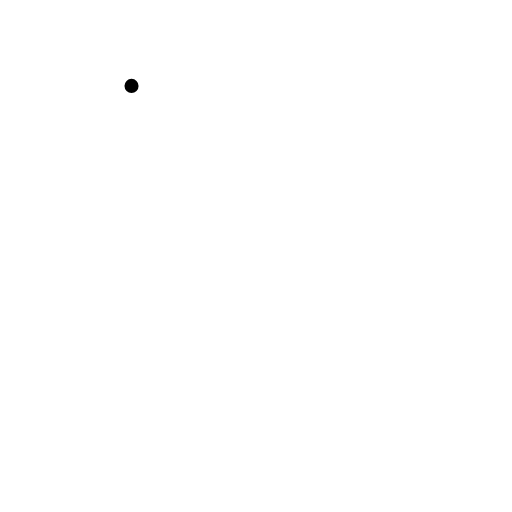
t = 0.00 s
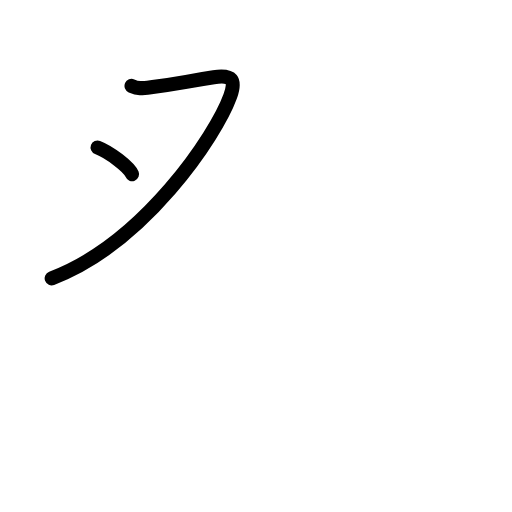
t = 1.75 s
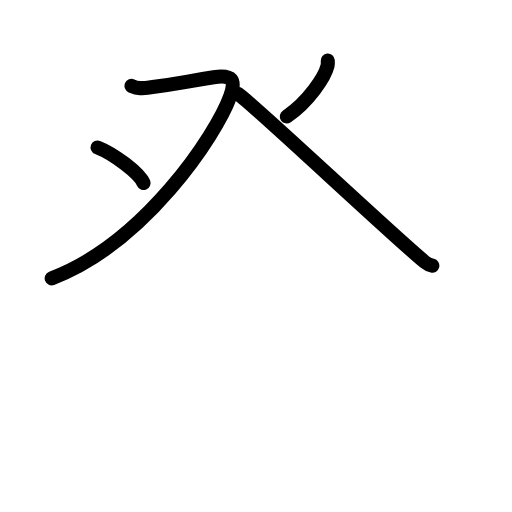
t = 3.63 s
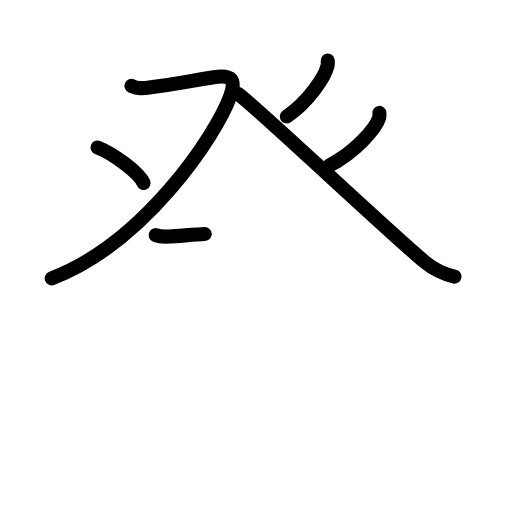
t = 5.42 s
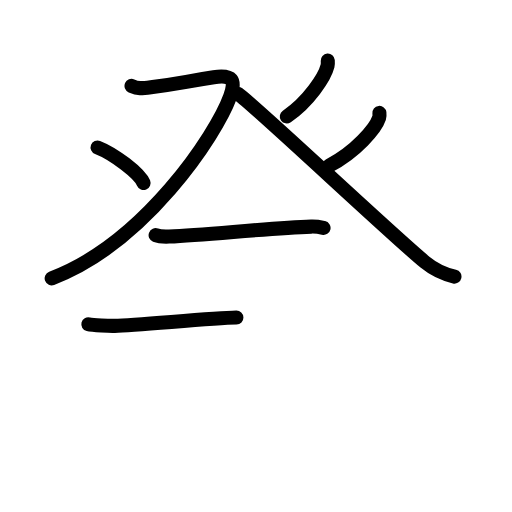
t = 6.50 s
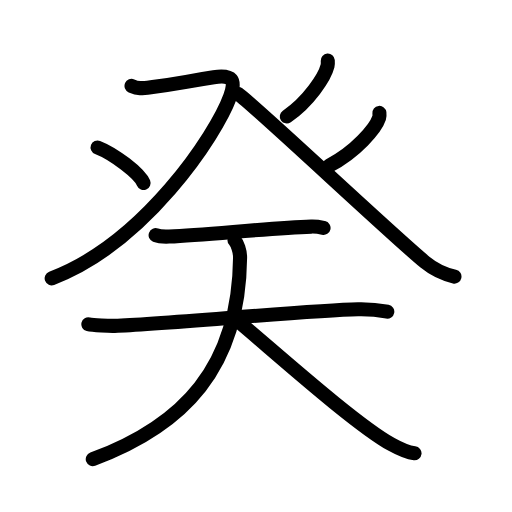
t = 9.00 s

The animated SVG that drew these frames (rendered in a browser with its animation timeline set to each time). Animation: 29 SMIL elements (animate=29); one cycle of 9.00 s.

<?xml version="1.0" encoding="UTF-8"?>
<!--
AniKanjiVG is licensed by CC-BY-SA Paul C. Sommerhoff (https://bitbucket.org/sommerhoff/anikanjivg).
AniKanjiVG uses KanjiVG which is licensed by CC-BY-SA Ulrich Apel (http://kanjivg.tagaini.net).
See also http://creativecommons.org/licenses/by-sa/3.0/
-->
<svg xmlns:kvg='http://kanjivg.tagaini.net' xmlns='http://www.w3.org/2000/svg' width='109' height='109' viewBox='0 0 109 109' style='fill:none;stroke:#000000;stroke-width:3;stroke-linecap:round;stroke-linejoin:round;' id="kvg:kanji_07678"><g id="kvg:07678" kvg:element="癸"><g id="kvg:07678-g1" kvg:element="癶" kvg:position="top" kvg:radical="general"><g id="kvg:07678-g2" kvg:position="left"><path id="kvg:07678-s1" kvg:type="㇇" d="M28,18.29c1.5,0.65,2.07,0.53,4.5,0.22c6.31-0.81,6.25-1.02,12.99-2.06c3.99-0.61,4.79,0.56,3.51,4.08c-3,8.26-18.25,31.22-38,38.72"><animate attributeName="d" begin="0.0s" dur="0.25s" from="M28,18.29C28,18.29,28,18.29,28,18.29" to="M28,18.29c1.5,0.65,2.07,0.53,4.5,0.22" />
<animate attributeName="d" begin="0.25s" dur="0.25s" from="M28,18.29c1.5,0.65,2.07,0.53,4.5,0.22c0,0,0,0,0,0,0" to="M28,18.29c1.5,0.65,2.07,0.53,4.5,0.22c6.31-0.81,6.25-1.02,12.99-2.06" />
<animate attributeName="d" begin="0.5s" dur="0.25s" from="M28,18.29c1.5,0.65,2.07,0.53,4.5,0.22c6.31-0.81,6.25-1.02,12.99-2.06c0,0,0,0,0,0,0" to="M28,18.29c1.5,0.65,2.07,0.53,4.5,0.22c6.31-0.81,6.25-1.02,12.99-2.06c3.99-0.61,4.79,0.56,3.51,4.08" />
<animate attributeName="d" begin="0.75s" dur="0.25s" from="M28,18.29c1.5,0.65,2.07,0.53,4.5,0.22c6.31-0.81,6.25-1.02,12.99-2.06c3.99-0.61,4.79,0.56,3.51,4.08c0,0,0,0,0,0,0" to="M28,18.29c1.5,0.65,2.07,0.53,4.5,0.22c6.31-0.81,6.25-1.02,12.99-2.06c3.99-0.61,4.79,0.56,3.51,4.08c-3,8.26-18.25,31.22-38,38.72" />
</path>
<path id="kvg:07678-s2" kvg:type="㇔" d="M20.77,31.39c3.46,1.34,8.93,5.5,9.79,7.58"><animate attributeName="d" begin="1.0s" dur="1.0s" from="M20.77,31.39C20.77,31.39,20.77,31.39,20.77,31.39" to="M20.77,31.39c3.46,1.34,8.93,5.5,9.79,7.58" />
<animate attributeName="d" begin="0s" dur="1.0s" from="M-100,-100" to="M-100,-100" />
</path>
</g>
<g id="kvg:07678-g3" kvg:position="right"><path id="kvg:07678-s3" kvg:type="㇒" d="M69.78,12.89c0.02,0.28,0.05,0.72-0.05,1.13c-0.59,2.37-4,7.58-8.67,10.77"><animate attributeName="d" begin="2.0s" dur="0.5s" from="M69.78,12.89C69.78,12.89,69.78,12.89,69.78,12.89" to="M69.78,12.89c0.02,0.28,0.05,0.72-0.05,1.13" />
<animate attributeName="d" begin="2.5s" dur="0.5s" from="M69.78,12.89c0.02,0.28,0.05,0.72-0.05,1.13c0,0,0,0,0,0,0" to="M69.78,12.89c0.02,0.28,0.05,0.72-0.05,1.13c-0.59,2.37-4,7.58-8.67,10.77" />
<animate attributeName="d" begin="0s" dur="2.0s" from="M-100,-100" to="M-100,-100" />
</path>
<path id="kvg:07678-s4" kvg:type="㇏" d="M50.75,20.04C54,22.25,83.98,50.51,90.47,55.8c2.2,1.8,4.08,2.57,6.28,3.08"><animate attributeName="d" begin="3.0s" dur="0.5s" from="M50.75,20.04C50.75,20.04,50.75,20.04,50.75,20.04" to="M50.75,20.04C54,22.25,83.98,50.51,90.47,55.8" />
<animate attributeName="d" begin="3.5s" dur="0.5s" from="M50.75,20.04C54,22.25,83.98,50.51,90.47,55.8c0,0,0,0,0,0,0" to="M50.75,20.04C54,22.25,83.98,50.51,90.47,55.8c2.2,1.8,4.08,2.57,6.28,3.08" />
<animate attributeName="d" begin="0s" dur="3.0s" from="M-100,-100" to="M-100,-100" />
</path>
<path id="kvg:07678-s5" kvg:type="㇒" d="M80.77,24.04c0.03,0.26,0.06,0.68-0.06,1.06c-0.73,2.24-4.92,7.17-10.66,10.18"><animate attributeName="d" begin="4.0s" dur="0.5s" from="M80.77,24.04C80.77,24.04,80.77,24.04,80.77,24.04" to="M80.77,24.04c0.03,0.26,0.06,0.68-0.06,1.06" />
<animate attributeName="d" begin="4.5s" dur="0.5s" from="M80.77,24.04c0.03,0.26,0.06,0.68-0.06,1.06c0,0,0,0,0,0,0" to="M80.77,24.04c0.03,0.26,0.06,0.68-0.06,1.06c-0.73,2.24-4.92,7.17-10.66,10.18" />
<animate attributeName="d" begin="0s" dur="4.0s" from="M-100,-100" to="M-100,-100" />
</path>
</g>
</g>
<g id="kvg:07678-g4" kvg:element="天" kvg:position="bottom"><path id="kvg:07678-s6" kvg:type="㇐" d="M33.13,50.07c0.75,0.29,2.13,0.32,2.88,0.29c8.24-0.36,21.44-1.83,30.24-2.12c1.25-0.04,2,0.14,2.63,0.28"><animate attributeName="d" begin="5.0s" dur="0.3333333333333333s" from="M33.13,50.07C33.13,50.07,33.13,50.07,33.13,50.07" to="M33.13,50.07c0.75,0.29,2.13,0.32,2.88,0.29" />
<animate attributeName="d" begin="5.333333333333333s" dur="0.3333333333333333s" from="M33.13,50.07c0.75,0.29,2.13,0.32,2.88,0.29c0,0,0,0,0,0,0" to="M33.13,50.07c0.75,0.29,2.13,0.32,2.88,0.29c8.24-0.36,21.44-1.83,30.24-2.12" />
<animate attributeName="d" begin="5.666666666666667s" dur="0.3333333333333333s" from="M33.13,50.07c0.75,0.29,2.13,0.32,2.88,0.29c8.24-0.36,21.44-1.83,30.24-2.12c0,0,0,0,0,0,0" to="M33.13,50.07c0.75,0.29,2.13,0.32,2.88,0.29c8.24-0.36,21.44-1.83,30.24-2.12c1.25-0.04,2,0.14,2.63,0.28" />
<animate attributeName="d" begin="0s" dur="5.0s" from="M-100,-100" to="M-100,-100" />
</path>
<g id="kvg:07678-g5" kvg:element="大"><path id="kvg:07678-s7" kvg:type="㇐" d="M18.81,69.03c0.97,0.24,4.57,0.37,5.63,0.34c9.76-0.26,41.22-3.33,51.77-3.54c1.34-0.03,3.77,0.04,6.24,0.51"><animate attributeName="d" begin="6.0s" dur="0.3333333333333333s" from="M18.81,69.03C18.81,69.03,18.81,69.03,18.81,69.03" to="M18.81,69.03c0.97,0.24,4.57,0.37,5.63,0.34" />
<animate attributeName="d" begin="6.333333333333333s" dur="0.3333333333333333s" from="M18.81,69.03c0.97,0.24,4.57,0.37,5.63,0.34c0,0,0,0,0,0,0" to="M18.81,69.03c0.97,0.24,4.57,0.37,5.63,0.34c9.76-0.26,41.22-3.33,51.77-3.54" />
<animate attributeName="d" begin="6.666666666666667s" dur="0.3333333333333333s" from="M18.81,69.03c0.97,0.24,4.57,0.37,5.63,0.34c9.76-0.26,41.22-3.33,51.77-3.54c0,0,0,0,0,0,0" to="M18.81,69.03c0.97,0.24,4.57,0.37,5.63,0.34c9.76-0.26,41.22-3.33,51.77-3.54c1.34-0.03,3.77,0.04,6.24,0.51" />
<animate attributeName="d" begin="0s" dur="6.0s" from="M-100,-100" to="M-100,-100" />
</path>
<path id="kvg:07678-s8" kvg:type="㇒" d="M49.92,51.13c0.62,0.7,1.21,2.39,1.19,3.74c-0.24,23.37-12,35.7-31.36,42.88"><animate attributeName="d" begin="7.0s" dur="0.5s" from="M49.92,51.13C49.92,51.13,49.92,51.13,49.92,51.13" to="M49.92,51.13c0.62,0.7,1.21,2.39,1.19,3.74" />
<animate attributeName="d" begin="7.5s" dur="0.5s" from="M49.92,51.13c0.62,0.7,1.21,2.39,1.19,3.74c0,0,0,0,0,0,0" to="M49.92,51.13c0.62,0.7,1.21,2.39,1.19,3.74c-0.24,23.37-12,35.7-31.36,42.88" />
<animate attributeName="d" begin="0s" dur="7.0s" from="M-100,-100" to="M-100,-100" />
</path>
<path id="kvg:07678-s9" kvg:type="㇏" d="M50.1,67.89c7.99,6.64,25.29,22.28,33.26,26.73c2.71,1.51,3.66,1.74,4.89,1.88"><animate attributeName="d" begin="8.0s" dur="0.5s" from="M50.1,67.89C50.1,67.89,50.1,67.89,50.1,67.89" to="M50.1,67.89c7.99,6.64,25.29,22.28,33.26,26.73" />
<animate attributeName="d" begin="8.5s" dur="0.5s" from="M50.1,67.89c7.99,6.64,25.29,22.28,33.26,26.73c0,0,0,0,0,0,0" to="M50.1,67.89c7.99,6.64,25.29,22.28,33.26,26.73c2.71,1.51,3.66,1.74,4.89,1.88" />
<animate attributeName="d" begin="0s" dur="8.0s" from="M-100,-100" to="M-100,-100" />
</path>
</g>
</g>
</g>
</svg>
